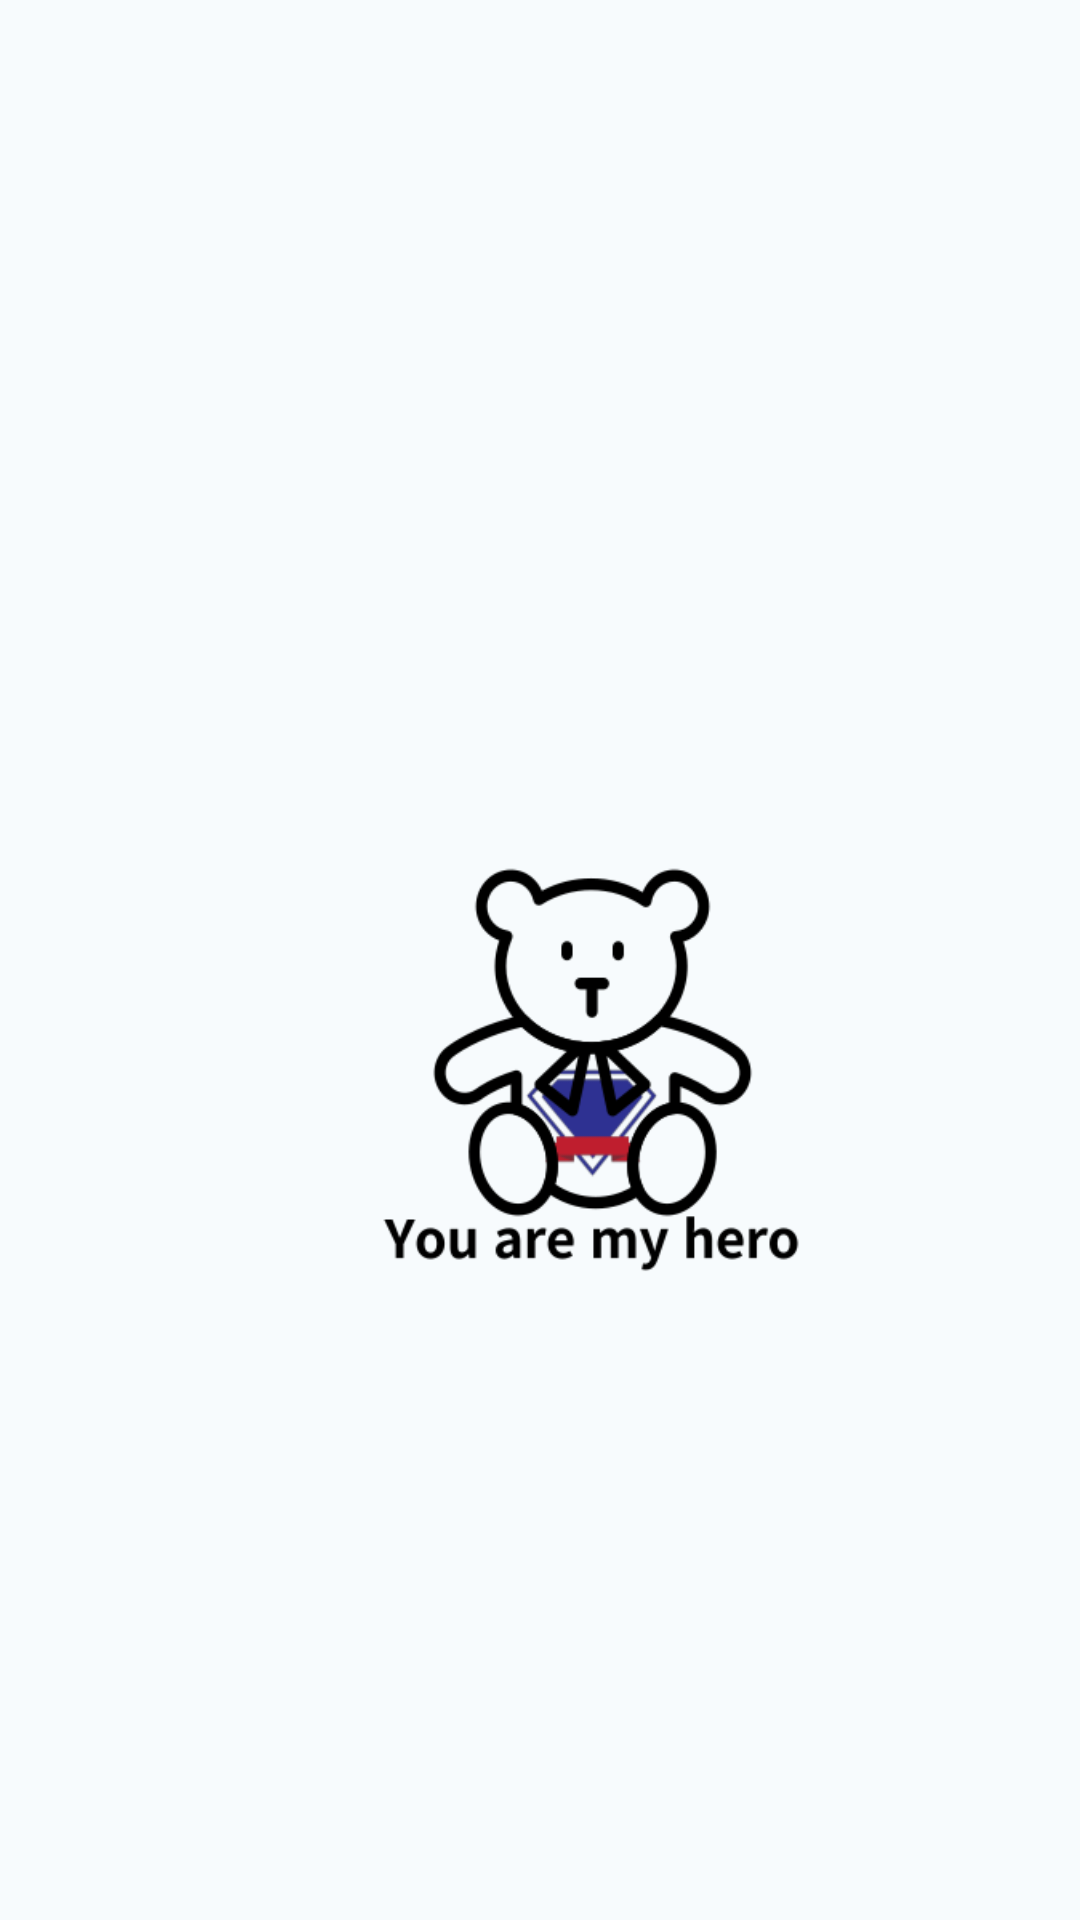

Produce the Android XML layout that renders to this screen, including the resource entries it uses.
<!-- AndroidManifest.xml: application theme Theme.YouAreMyHero -->
<!-- res/layout/activity_intro.xml -->
<?xml version="1.0" encoding="utf-8"?>
<LinearLayout xmlns:android="http://schemas.android.com/apk/res/android"
    xmlns:app="http://schemas.android.com/apk/res-auto"
    android:id="@+id/theme"
    android:layout_width="match_parent"
    android:layout_height="match_parent"
    android:background="@color/background"
    android:orientation="vertical">

    <ImageView
        android:id="@+id/imageView"
        android:layout_width="150dp"
        android:layout_height="0dp"
        android:layout_marginTop="280dp"
        android:layout_marginBottom="100dp"
        android:layout_marginLeft="122dp"
        android:layout_weight="1"
        android:scaleType="fitStart"
        app:srcCompat="@drawable/logo3"
        />


</LinearLayout>
<!-- resources referenced by this layout -->
<resources>
  <color name="background">#F7FBFD</color>
  <!-- drawable logo3: png bitmap (drawable, 19212 bytes) -->
  <style name="Theme.YouAreMyHero" parent="Theme.MaterialComponents.DayNight.DarkActionBar">
          
          <item name="colorPrimary">@color/purple_500</item>
          <item name="colorPrimaryVariant">@color/purple_700</item>
          <item name="colorOnPrimary">@color/white</item>
          
          <item name="colorSecondary">@color/teal_200</item>
          <item name="colorSecondaryVariant">@color/teal_700</item>
          <item name="colorOnSecondary">@color/black</item>
          
          <item name="android:statusBarColor">@color/background</item>
          <item name="android:windowLightStatusBar" tools:targetApi="m">true</item>
          
          <item name="windowNoTitle">true</item>
      </style>
  <color name="purple_500">#FF000000</color>
  <color name="purple_700">#FF000000</color>
  <color name="white">#FFFFFFFF</color>
  <color name="teal_200">#628DB8</color>
  <color name="teal_700">#FF018786</color>
  <color name="black">#FF000000</color>
</resources>
